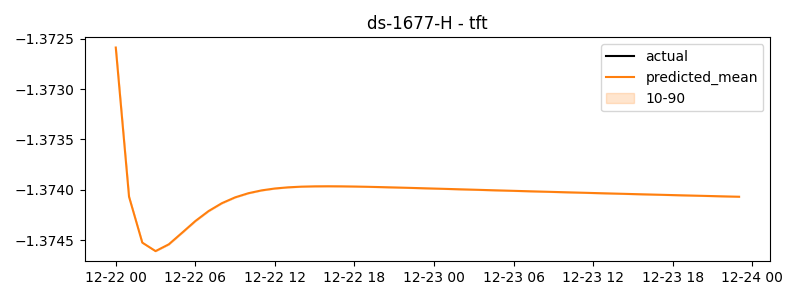

The table this chart was drawn from, first rows:
timestamp, actual, predicted
2024-12-22 00:00:00, -1.376, -1.373
2024-12-22 01:00:00, -1.354, -1.374
2024-12-22 02:00:00, -1.381, -1.375
2024-12-22 03:00:00, -1.383, -1.375
2024-12-22 04:00:00, -1.37, -1.375
2024-12-22 05:00:00, -1.375, -1.374
2024-12-22 06:00:00, -1.377, -1.374
2024-12-22 07:00:00, -1.38, -1.374
2024-12-22 08:00:00, -1.389, -1.374
2024-12-22 09:00:00, -1.383, -1.374
2024-12-22 10:00:00, -1.378, -1.374
2024-12-22 11:00:00, -1.358, -1.374
2024-12-22 12:00:00, -1.364, -1.374
2024-12-22 13:00:00, -1.364, -1.374
2024-12-22 14:00:00, -1.366, -1.374
2024-12-22 15:00:00, -1.37, -1.374
2024-12-22 16:00:00, -1.387, -1.374
2024-12-22 17:00:00, -1.382, -1.374
2024-12-22 18:00:00, -1.379, -1.374
2024-12-22 19:00:00, -1.382, -1.374
2024-12-22 20:00:00, -1.356, -1.374
2024-12-22 21:00:00, -1.367, -1.374
2024-12-22 22:00:00, -1.372, -1.374
2024-12-22 23:00:00, -1.378, -1.374
2024-12-23 00:00:00, -1.383, -1.374
2024-12-23 01:00:00, -1.371, -1.374
2024-12-23 02:00:00, -1.377, -1.374
2024-12-23 03:00:00, -1.387, -1.374
2024-12-23 04:00:00, -1.365, -1.374
2024-12-23 05:00:00, -1.382, -1.374
2024-12-23 06:00:00, -1.377, -1.374
2024-12-23 07:00:00, -1.375, -1.374
2024-12-23 08:00:00, -1.388, -1.374
2024-12-23 09:00:00, -1.394, -1.374
2024-12-23 10:00:00, -1.377, -1.374
2024-12-23 11:00:00, -1.371, -1.374
2024-12-23 12:00:00, -1.359, -1.374
2024-12-23 13:00:00, -1.368, -1.374
2024-12-23 14:00:00, -1.355, -1.374
2024-12-23 15:00:00, -1.361, -1.374
2024-12-23 16:00:00, -1.354, -1.374
2024-12-23 17:00:00, -1.357, -1.374
2024-12-23 18:00:00, -1.367, -1.374
2024-12-23 19:00:00, -1.359, -1.374
2024-12-23 20:00:00, -1.357, -1.374
2024-12-23 21:00:00, -1.359, -1.374
2024-12-23 22:00:00, -1.362, -1.374
2024-12-23 23:00:00, -1.369, -1.374
